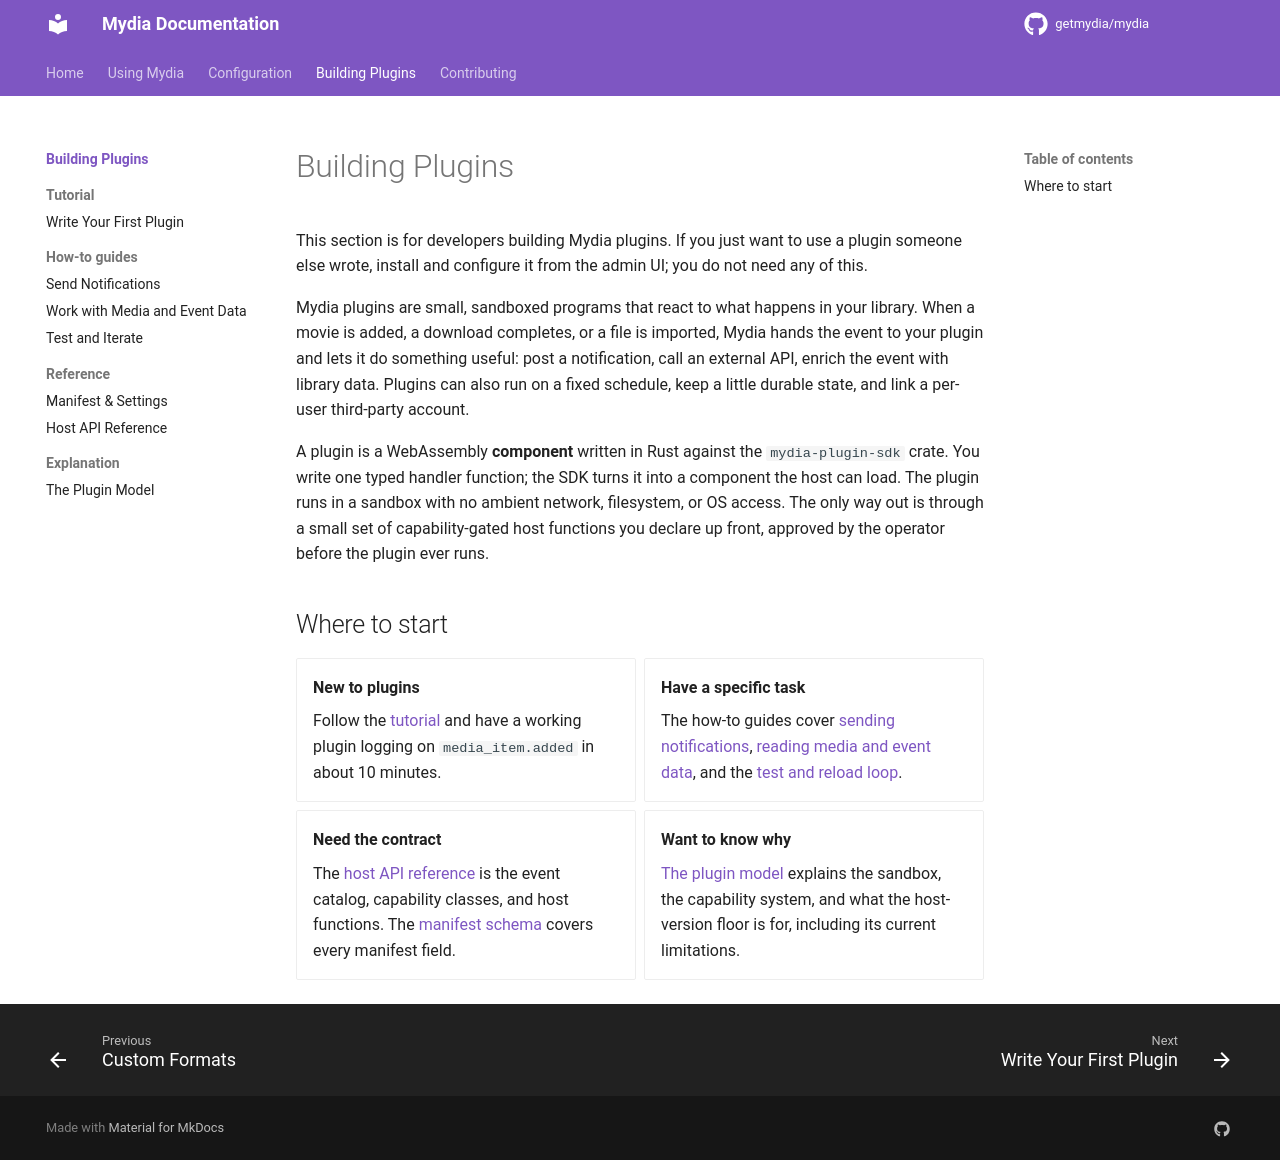

repository: kawaii-not-kawaii/mydia · page: dev/plugins/index.html · generator: mkdocs

# Building Plugins

This section is for developers building Mydia plugins. If you just want to use a
plugin someone else wrote, install and configure it from the admin UI; you do
not need any of this.

Mydia plugins are small, sandboxed programs that react to what happens in your
library. When a movie is added, a download completes, or a file is imported,
Mydia hands the event to your plugin and lets it do something useful: post a
notification, call an external API, enrich the event with library data. Plugins
can also run on a fixed schedule, keep a little durable state, and link a
per-user third-party account.

A plugin is a WebAssembly **component** written in Rust against the
`mydia-plugin-sdk` crate. You write one typed handler function; the SDK turns it
into a component the host can load. The plugin runs in a sandbox with no ambient
network, filesystem, or OS access. The only way out is through a small set of
capability-gated host functions you declare up front, approved by the operator
before the plugin ever runs.

## Where to start

<div class="grid cards" markdown>

-   **New to plugins**

    Follow the [tutorial](tutorial/write-your-first-plugin.md) and have a
    working plugin logging on `media_item.added` in about 10 minutes.

-   **Have a specific task**

    The how-to guides cover [sending notifications](how-to/notifications.md),
    [reading media and event data](how-to/media-data.md), and the
    [test and reload loop](how-to/test-and-iterate.md).

-   **Need the contract**

    The [host API reference](reference/host-api.md) is the event catalog,
    capability classes, and host functions. The
    [manifest schema](reference/manifest.md) covers every manifest field.

-   **Want to know why**

    [The plugin model](explanation/plugin-model.md) explains the sandbox, the
    capability system, and what the host-version floor is for, including its
    current limitations.

</div>
